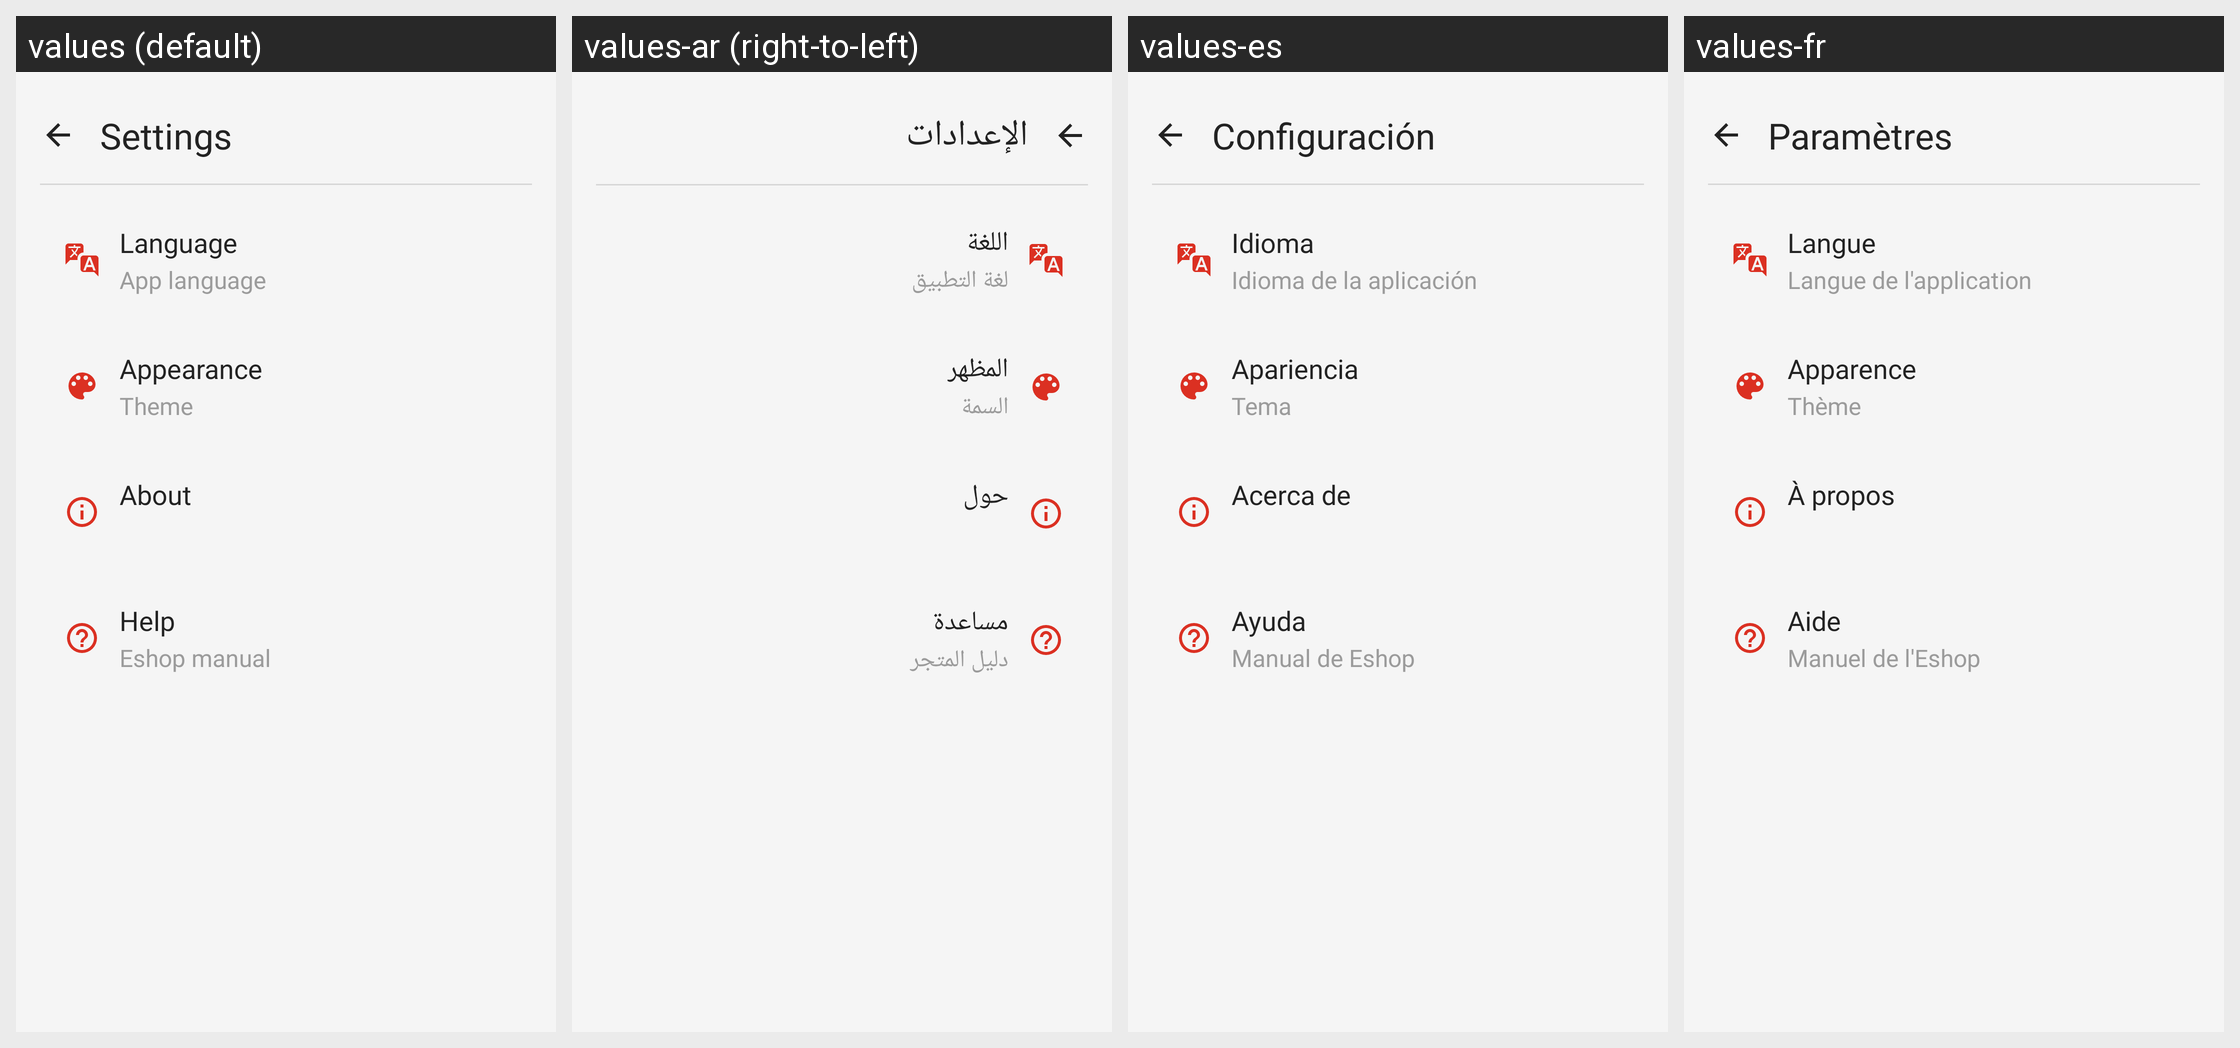

Strings drawn on this Android screen and how each of the app's shown locales translates them:
Android screen res/layout/activity_settings.xml rendered under 4 locales, left to right: values (default), values-ar (right-to-left), values-es, values-fr. Device: Nexus 5 (rendered at 1080×1920; each locale shown at half size, 540×960, under a caption strip naming it); theme Theme.Eshop.
Strings drawn on this screen, with the default value and each locale's value (text and hints the layout hard-codes, and strings that could not be matched under every locale, appear in the picture but are not listed):

activity_settings_settings
  values: Settings
  values-ar: الإعدادات
  values-es: Configuración
  values-fr: Paramètres

activity_settings_language
  values: Language
  values-ar: اللغة
  values-es: Idioma
  values-fr: Langue

activity_settings_app_language
  values: App language
  values-ar: لغة التطبيق
  values-es: Idioma de la aplicación
  values-fr: Langue de l'application

activity_settings_appearance
  values: Appearance
  values-ar: المظهر
  values-es: Apariencia
  values-fr: Apparence

activity_settings_theme
  values: Theme
  values-ar: السمة
  values-es: Tema
  values-fr: Thème

activity_settings_about
  values: About
  values-ar: حول
  values-es: Acerca de
  values-fr: À propos

activity_settings_help
  values: Help
  values-ar: مساعدة
  values-es: Ayuda
  values-fr: Aide

activity_settings_eshop_manual
  values: Eshop manual
  values-ar: دليل المتجر
  values-es: Manual de Eshop
  values-fr: Manuel de l'Eshop
